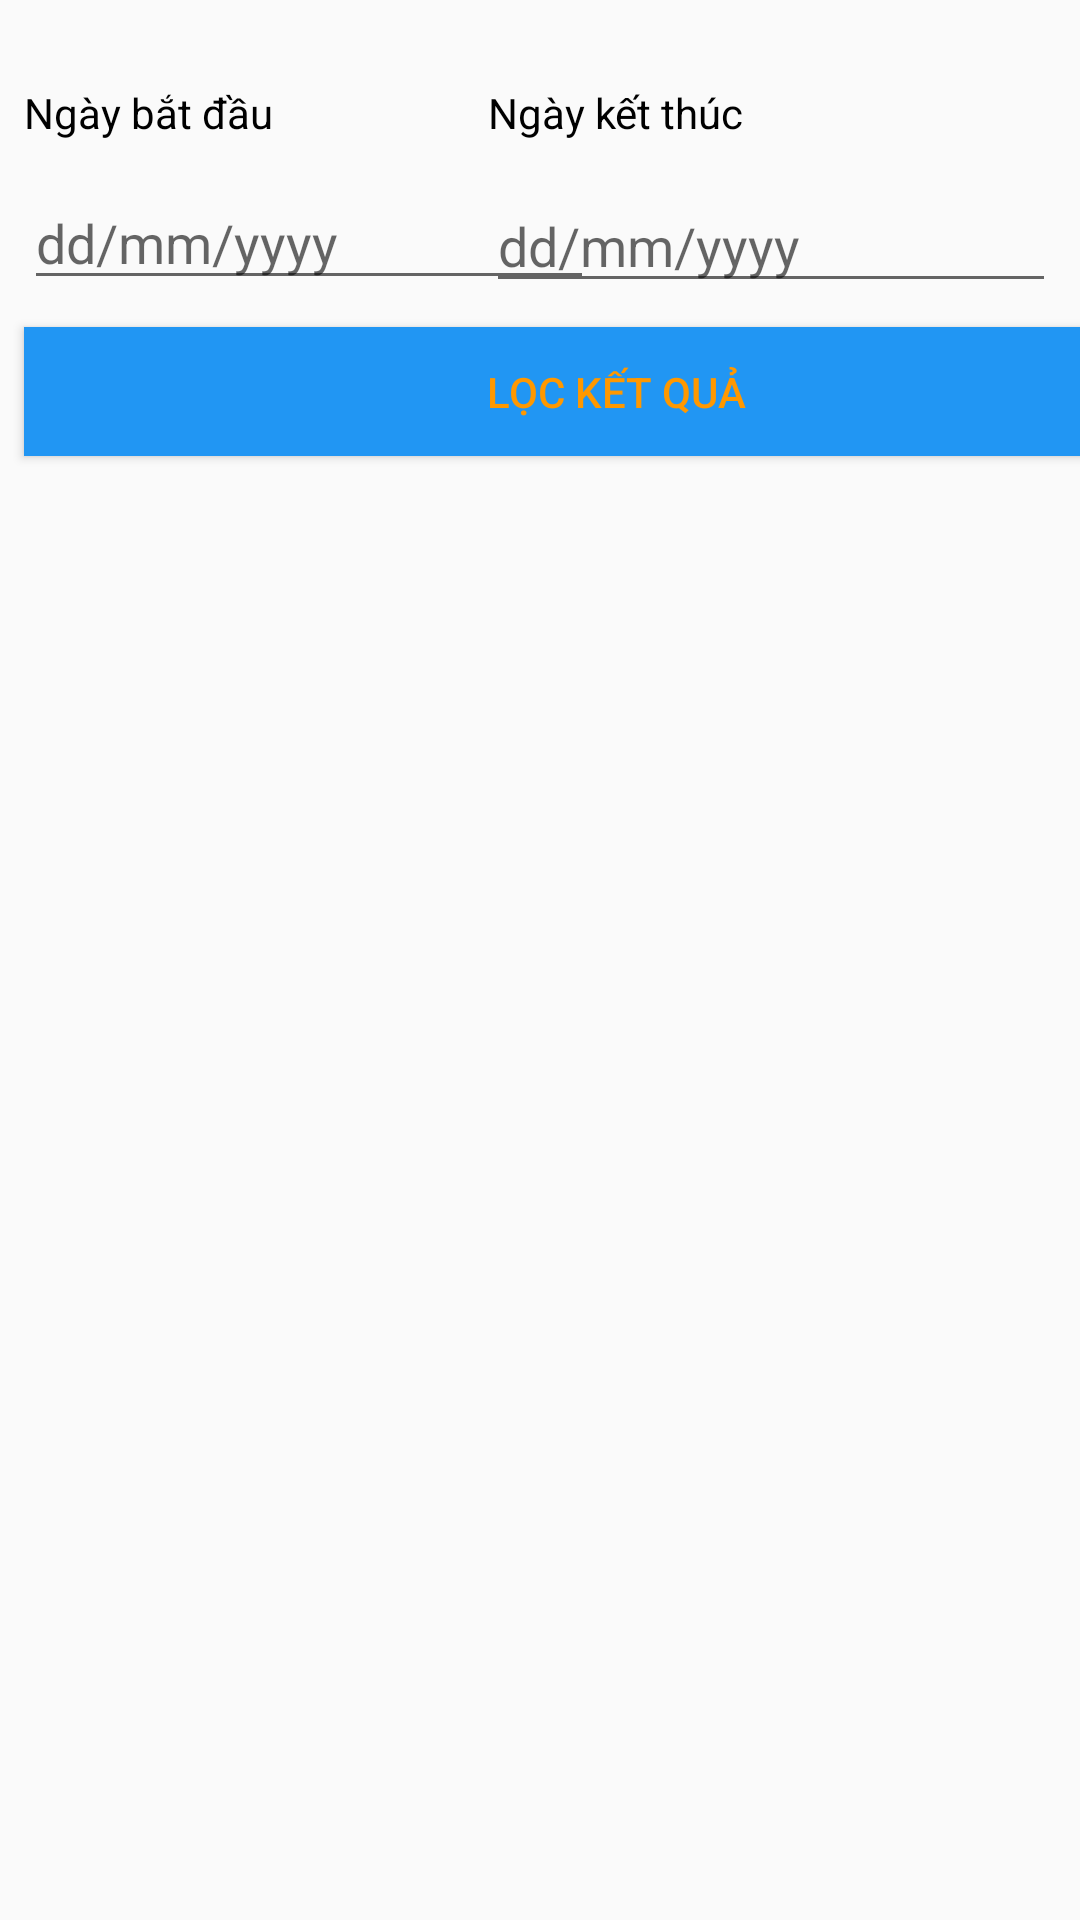

Produce the Android XML layout that renders to this screen, including the resource entries it uses.
<!-- AndroidManifest.xml: application theme AppTheme -->
<!-- res/layout/activity_statistical.xml -->
<?xml version="1.0" encoding="utf-8"?>
<androidx.constraintlayout.widget.ConstraintLayout xmlns:android="http://schemas.android.com/apk/res/android"
    xmlns:app="http://schemas.android.com/apk/res-auto"
    xmlns:tools="http://schemas.android.com/tools"
    android:layout_width="match_parent"
    android:layout_height="match_parent"
    tools:context=".ui.StatisticalActivity">

    <TextView
        android:id="@+id/textView5"
        android:layout_width="wrap_content"
        android:layout_height="wrap_content"
        android:layout_marginStart="8dp"
        android:layout_marginLeft="8dp"
        android:layout_marginTop="28dp"
        android:text="Ngày bắt đầu"
        android:textColor="#000000"
        app:layout_constraintStart_toStartOf="parent"
        app:layout_constraintTop_toTopOf="parent" />

    <EditText
        android:id="@+id/editTextTextPersonName3"
        android:layout_width="190dp"
        android:layout_height="40dp"
        android:layout_marginStart="8dp"
        android:layout_marginLeft="8dp"
        android:layout_marginTop="13dp"
        android:ems="10"
        android:hint="dd/mm/yyyy"
        android:inputType="textPersonName"
        app:layout_constraintStart_toStartOf="parent"
        app:layout_constraintTop_toBottomOf="@+id/textView5" />

    <TextView
        android:id="@+id/textView6"
        android:layout_width="wrap_content"
        android:layout_height="wrap_content"
        android:layout_marginTop="28dp"
        android:layout_marginEnd="112dp"
        android:layout_marginRight="112dp"
        android:text="Ngày kết thúc"
        android:textColor="#000000"
        app:layout_constraintEnd_toEndOf="parent"
        app:layout_constraintTop_toTopOf="parent" />

    <EditText
        android:id="@+id/editTextTextPersonName12"
        android:layout_width="190dp"
        android:layout_height="40dp"
        android:layout_marginTop="14dp"
        android:layout_marginEnd="8dp"
        android:layout_marginRight="8dp"
        android:ems="10"
        android:hint="dd/mm/yyyy"
        android:inputType="textPersonName"
        app:layout_constraintEnd_toEndOf="parent"
        app:layout_constraintTop_toBottomOf="@+id/textView6" />

    <Button
        android:id="@+id/button3"
        android:layout_width="395dp"
        android:layout_height="43dp"
        android:layout_marginStart="8dp"
        android:layout_marginLeft="8dp"
        android:layout_marginTop="8dp"
        android:background="#2196F3"
        android:text="Lọc kết quả"
        android:textColor="#FF9800"
        app:layout_constraintStart_toStartOf="parent"
        app:layout_constraintTop_toBottomOf="@+id/editTextTextPersonName12" />


</androidx.constraintlayout.widget.ConstraintLayout>
<!-- resources referenced by this layout -->
<resources>
  <style name="AppTheme" parent="Theme.AppCompat.Light.DarkActionBar">
          
          <item name="colorPrimary">@color/colorPrimary</item>
          <item name="colorPrimaryDark">@color/colorPrimaryDark</item>
          <item name="colorAccent">@color/colorAccent</item>
      </style>
  <!-- not gathered from this repository: default colours our renderer supplied (Android Studio template values) -->
  <color name="colorPrimary">#FF6200EE</color>
  <color name="colorPrimaryDark">#FF3700B3</color>
  <color name="colorAccent">#FF03DAC5</color>
</resources>
